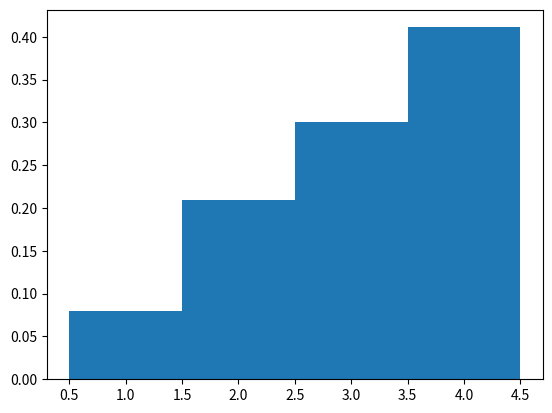

The script that saved this image:
'''
(a) Let X be a discrete random variable whose pmf is given by  P(X=i) = i
10 , i = 1, 2, 3, 4. Generate X1, X2, . . . , X1000 i.i.d. P using
randint command. Verify if the generated values are according to PX
using histogram.
'''
import matplotlib.pyplot as plt
import numpy as np
# x = np.arange(1, 2, 0.0001)
# plt.plot(x, [1/10]*10000)
# x = np.arange(2, 3, 0.0001)
# plt.plot(x, [2/10]*10000)
# x = np.arange(3, 4, 0.0001)
# plt.plot(x, [3/10]*10000)
# x = np.arange(4, 6, 0.0001)
# plt.plot(x, [4/10]*20000)
# plt.show()


X = np.random.randint(1, 11, 1000)
for i in range(1000):
    if X[i] == 1:
        X[i] = 1
    elif X[i] >= 2 and X[i] <= 3:
        X[i] = 2
    elif X[i] >= 4 and X[i] <= 6:
        X[i] = 3
    else:
        X[i] = 4
x = np.arange(1, 11)
plt.hist(X, bins=np.arange(1, 6)-0.5, density = True)
plt.show()


    